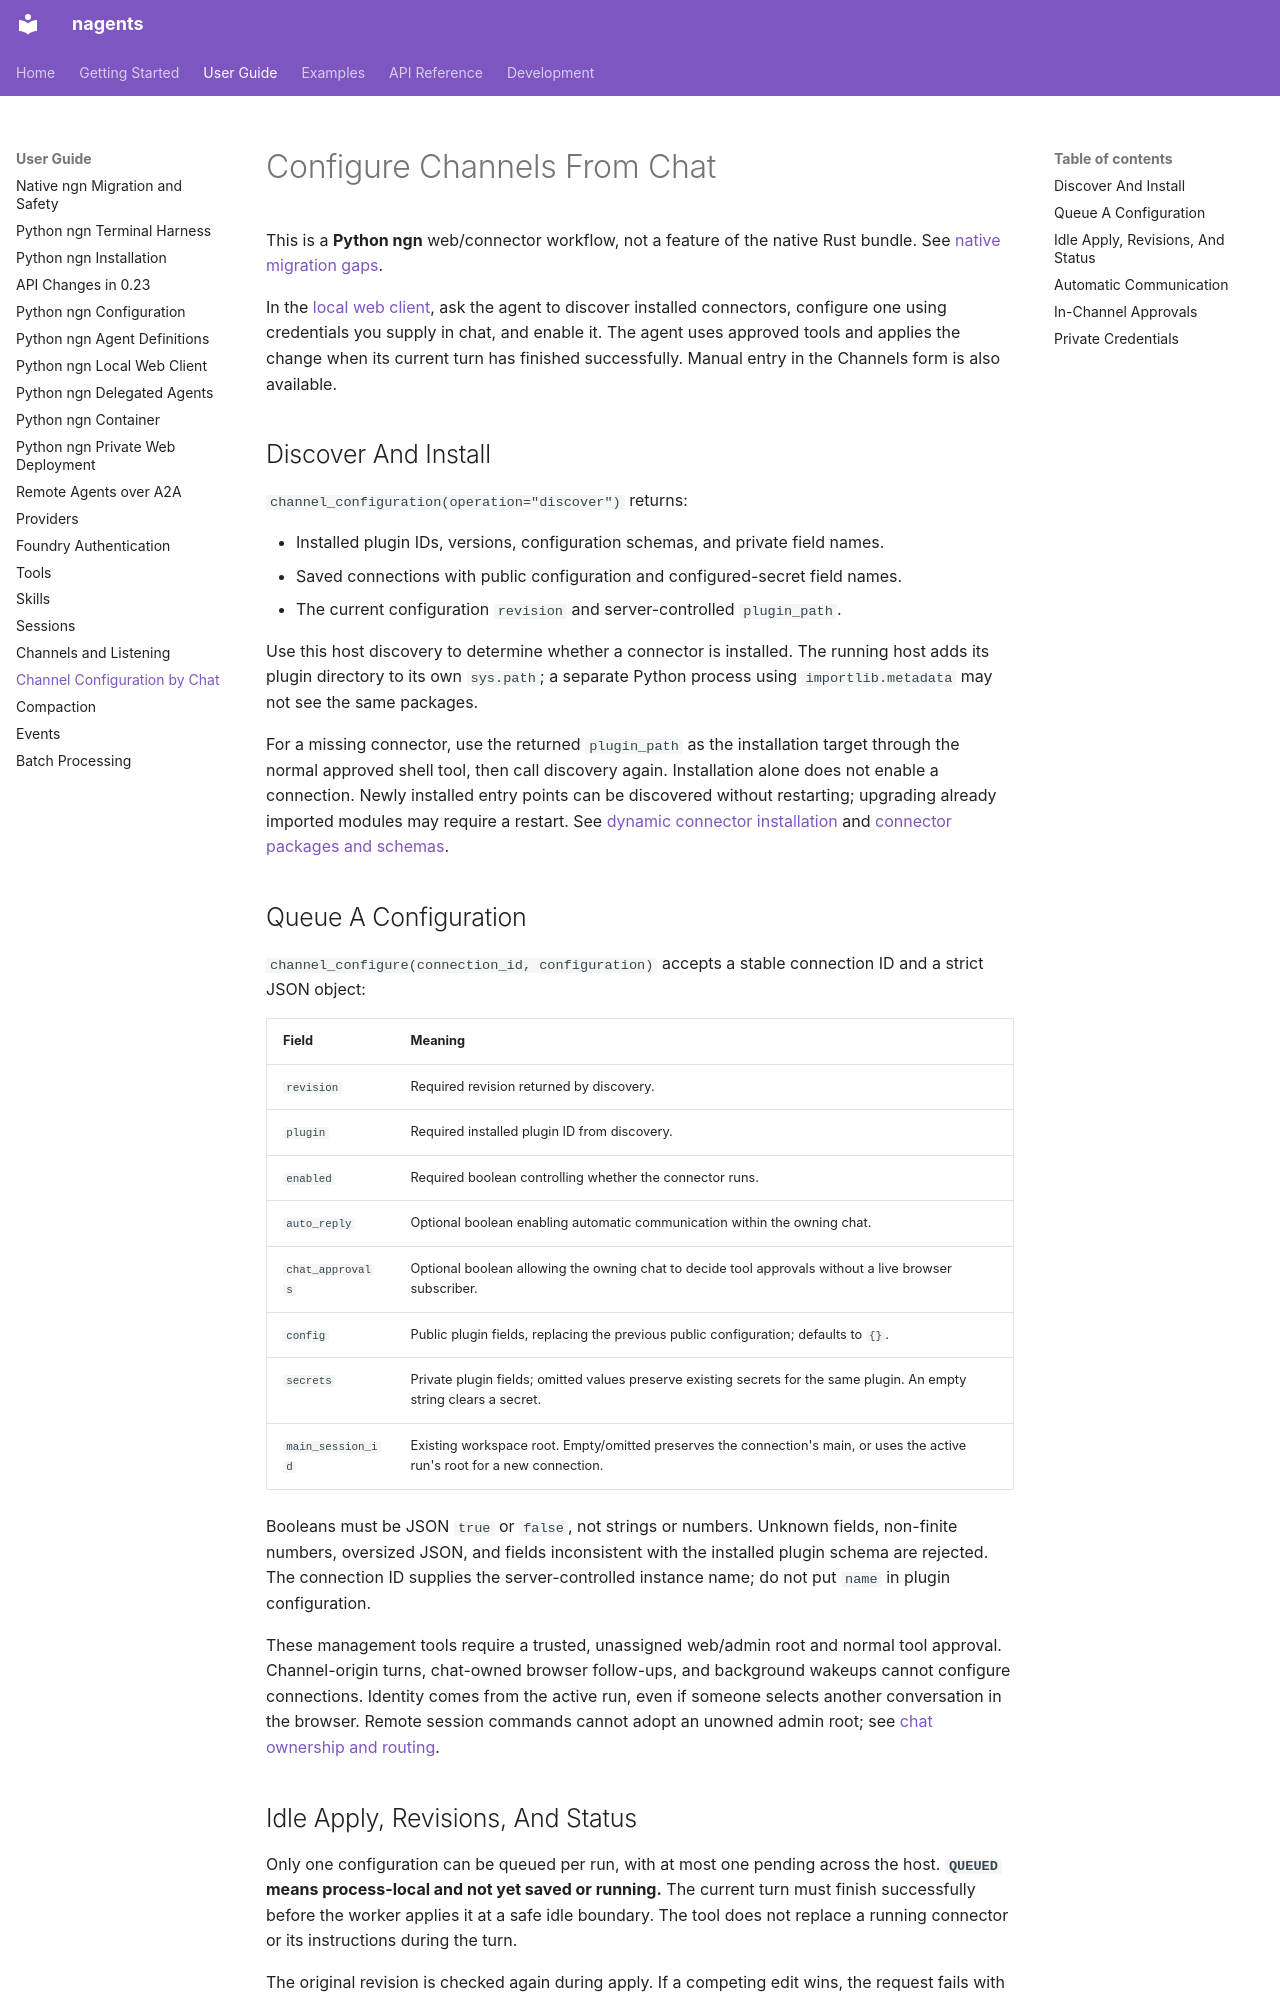

repository: abi-jey/nagents · page: guide/channel-configuration/index.html · generator: mkdocs

# Configure Channels From Chat

This is a **Python ngn** web/connector workflow, not a feature of the native
Rust bundle. See [native migration gaps](native-ngn-migration.md).

In the [local web client](ngn-web.md), ask the agent to discover installed
connectors, configure one using credentials you supply in chat, and enable it.
The agent uses approved tools and applies the change when its current turn has
finished successfully. Manual entry in the Channels form is also available.

## Discover And Install

`channel_configuration(operation="discover")` returns:

- Installed plugin IDs, versions, configuration schemas, and private field names.
- Saved connections with public configuration and configured-secret field names.
- The current configuration `revision` and server-controlled `plugin_path`.

Use this host discovery to determine whether a connector is installed. The running
host adds its plugin directory to its own `sys.path`; a separate Python process
using `importlib.metadata` may not see the same packages.

For a missing connector, use the returned `plugin_path` as the installation target
through the normal approved shell tool, then call discovery again. Installation
alone does not enable a connection. Newly installed entry points can be discovered
without restarting; upgrading already imported modules may require a restart.
See [dynamic connector installation](ngn-web.md#dynamically-installed-connector-packages)
and [connector packages and schemas](channels.md#write-an-installable-connector).

## Queue A Configuration

`channel_configure(connection_id, configuration)` accepts a stable connection ID
and a strict JSON object:

| Field | Meaning |
| --- | --- |
| `revision` | Required revision returned by discovery. |
| `plugin` | Required installed plugin ID from discovery. |
| `enabled` | Required boolean controlling whether the connector runs. |
| `auto_reply` | Optional boolean enabling automatic communication within the owning chat. |
| `chat_approvals` | Optional boolean allowing the owning chat to decide tool approvals without a live browser subscriber. |
| `config` | Public plugin fields, replacing the previous public configuration; defaults to `{}`. |
| `secrets` | Private plugin fields; omitted values preserve existing secrets for the same plugin. An empty string clears a secret. |
| `main_session_id` | Existing workspace root. Empty/omitted preserves the connection's main, or uses the active run's root for a new connection. |

Booleans must be JSON `true` or `false`, not strings or numbers. Unknown fields,
non-finite numbers, oversized JSON, and fields inconsistent with the installed
plugin schema are rejected. The connection ID supplies the server-controlled
instance name; do not put `name` in plugin configuration.

These management tools require a trusted, unassigned web/admin root and normal
tool approval. Channel-origin turns, chat-owned browser follow-ups, and background
wakeups cannot configure connections. Identity comes from the active run, even
if someone selects another conversation in the browser. Remote session commands
cannot adopt an unowned admin root; see [chat ownership and routing](ngn-web.md#channels-telegram-chats-and-session-binding).
